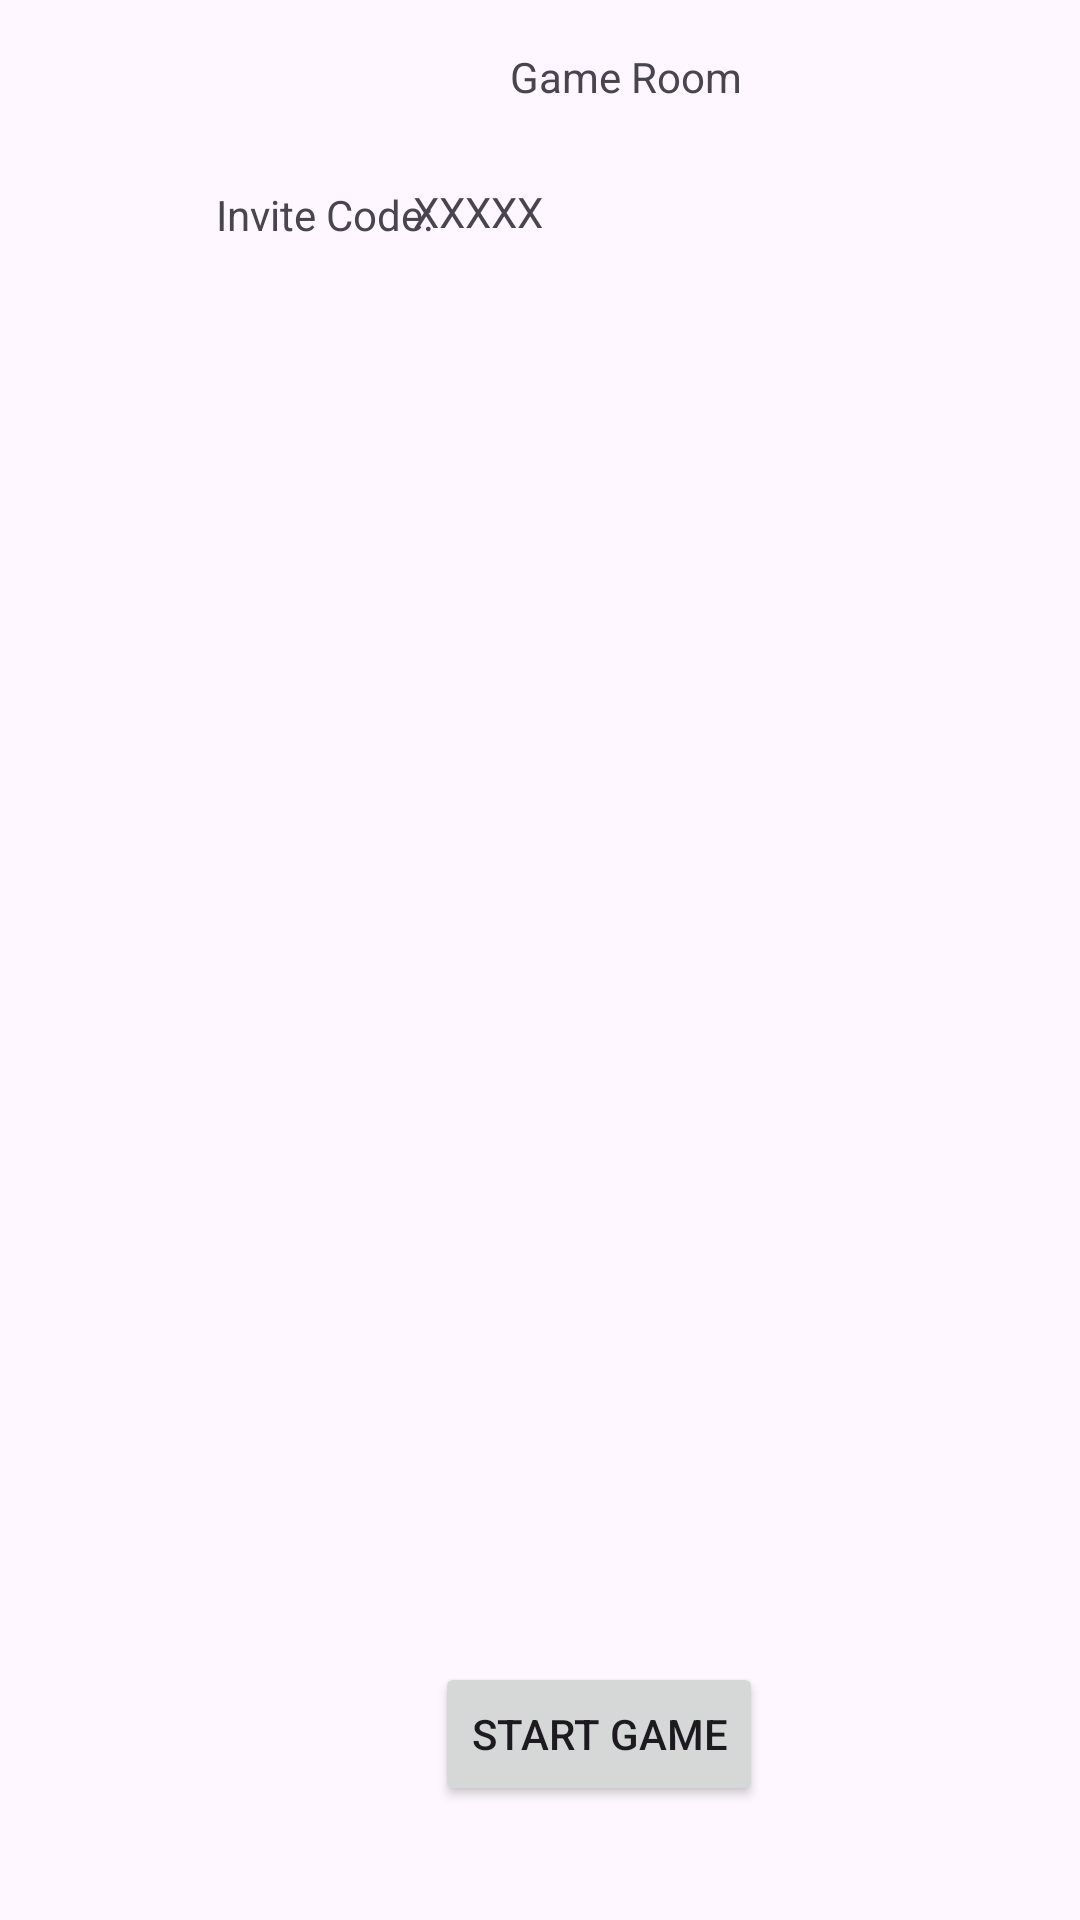

The Android layout XML behind this screen, and the referenced resources:
<!-- AndroidManifest.xml: application theme Theme.Quizmaster -->
<!-- res/layout/host_activity_gameroom.xml -->
<?xml version="1.0" encoding="utf-8"?>
<androidx.constraintlayout.widget.ConstraintLayout xmlns:android="http://schemas.android.com/apk/res/android"
    xmlns:app="http://schemas.android.com/apk/res-auto"
    xmlns:tools="http://schemas.android.com/tools"
    android:layout_width="match_parent"
    android:layout_height="match_parent">

    <TextView
        android:id="@+id/gameRoomName"
        android:layout_width="wrap_content"
        android:layout_height="wrap_content"
        android:layout_marginStart="170dp"
        android:layout_marginTop="16dp"
        android:text="Game Room"
        app:layout_constraintStart_toStartOf="parent"
        app:layout_constraintTop_toTopOf="parent" />

    <TextView
        android:id="@+id/textView6"
        android:layout_width="wrap_content"
        android:layout_height="wrap_content"
        android:layout_marginStart="72dp"
        android:layout_marginTop="62dp"
        android:text="Invite Code:"
        app:layout_constraintStart_toStartOf="parent"
        app:layout_constraintTop_toTopOf="parent" />

    <TextView
        android:id="@+id/inviteCode"
        android:layout_width="wrap_content"
        android:layout_height="wrap_content"
        android:layout_marginTop="26dp"
        android:layout_marginEnd="179dp"
        android:text="XXXXX"
        app:layout_constraintEnd_toEndOf="parent"
        app:layout_constraintTop_toBottomOf="@+id/gameRoomName" />

    <androidx.recyclerview.widget.RecyclerView
        android:layout_width="391dp"
        android:layout_height="477dp"
        android:layout_marginStart="10dp"
        android:layout_marginTop="60dp"
        android:layout_marginBottom="339dp"
        app:layout_constraintBottom_toBottomOf="parent"
        app:layout_constraintStart_toStartOf="parent"
        app:layout_constraintTop_toBottomOf="@+id/textView6"
        app:layout_constraintVertical_bias="0.0" />

    <Button
        android:id="@+id/startGameButton"
        android:layout_width="wrap_content"
        android:layout_height="wrap_content"
        android:layout_marginStart="145dp"
        android:layout_marginBottom="38dp"
        android:text="Start Game"
        app:layout_constraintBottom_toBottomOf="parent"
        app:layout_constraintStart_toStartOf="parent" />
</androidx.constraintlayout.widget.ConstraintLayout>
<!-- resources referenced by this layout -->
<resources>
  <style name="Theme.Quizmaster" parent="Base.Theme.Quizmaster" />
  <style name="Base.Theme.Quizmaster" parent="Theme.Material3.DayNight.NoActionBar">
          
          
      </style>
</resources>
